3-way image classification set "USE_T_DATA224" from GitHub (Purikukung/Project-Y3-1); label vocabulary: general trash, glass, hazardous waste.

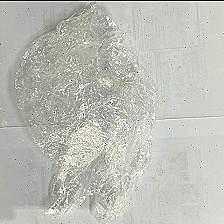
Label: general trash

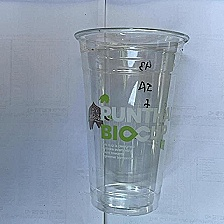
Label: glass

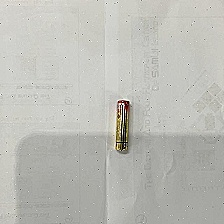
Label: hazardous waste

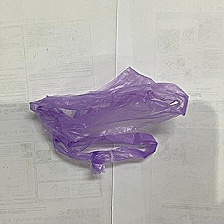
Label: general trash

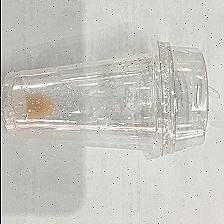
Label: glass

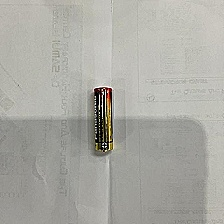
Label: hazardous waste
